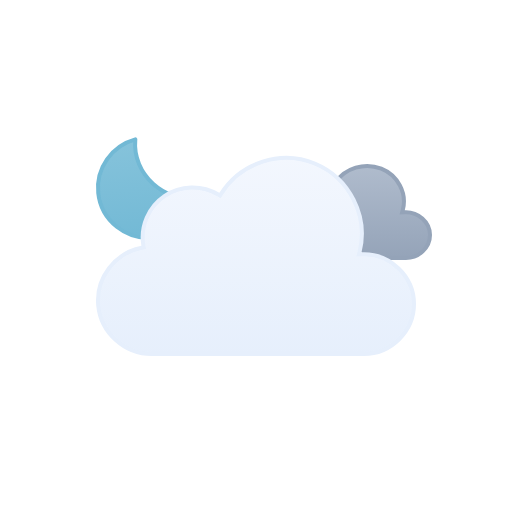
t = 0.00 s
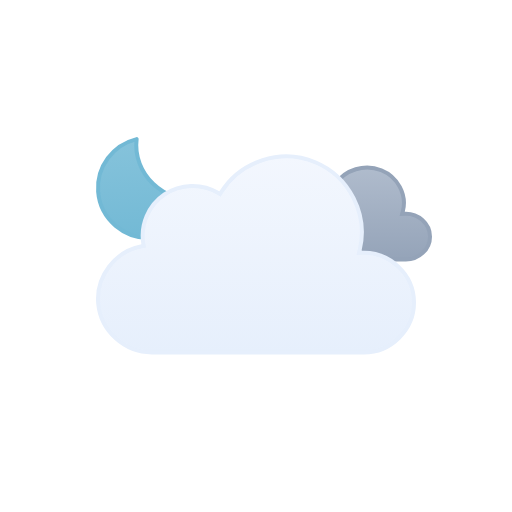
t = 0.38 s
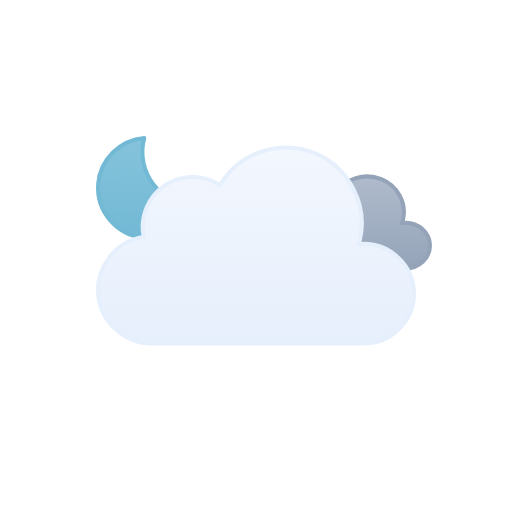
t = 1.13 s
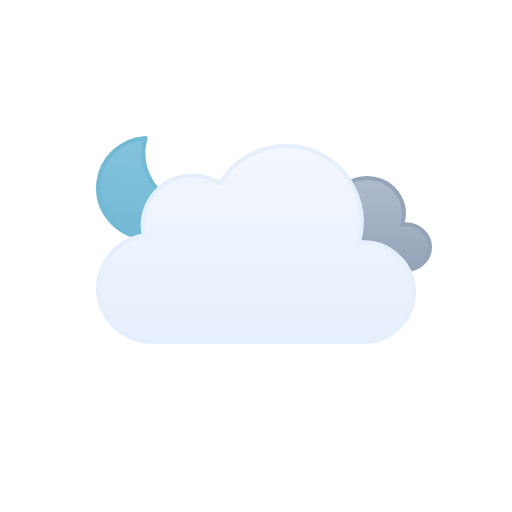
t = 1.50 s
t = 1.88 s: frame unchanged from t = 1.13 s, image omitted
t = 2.63 s: frame unchanged from t = 0.38 s, image omitted

The animated SVG that drew these frames (rendered in a browser with its animation timeline set to each time). Animation: 3 SMIL elements (animateTransform=3); one cycle of 3.00 s, repeats indefinitely.

<!--
  Meteocons by Bas Milius — https://github.com/basmilius/meteocons
  Copyright (c) 2020-present Bas Milius. MIT License: see THIRD_PARTY_NOTICES.md.
-->
<svg viewBox="0 0 128 128" fill="none" xmlns="http://www.w3.org/2000/svg">
<g id="overcast-night" clip-path="url(#clip0_1858_8272)">
<g id="Sky">
<g id="Moon">
<path id="Moon_2" d="M35.1152 34.5947C33.3777 43.1625 40.7532 51.2141 49.3135 50.7832C47.6732 55.8338 42.8891 59.4999 37.2178 59.5C30.188 59.5 24.5002 53.8786 24.5 46.959C24.5 40.7451 29.0879 35.5838 35.1152 34.5947Z" fill="url(#paint0_linear_1858_8272)" stroke="#72B9D5" stroke-linecap="round" stroke-linejoin="round"/>
<animateTransform attributeName="transform" type="rotate" values="-6 36.9 47.0;6 36.9 47.0;-6 36.9 47.0" dur="3s" begin="0s" repeatCount="indefinite" calcMode="spline" keySplines=".42 0 .58 1; .42 0 .58 1"/></g>
<g id="Clouds">
<g id="Secondary Cloud">
<path id="Cloud" d="M83.8392 48.6934C86.2444 44.9584 91.2146 43.529 95.3177 45.1768C99.3609 46.8006 101.814 51.1888 100.71 55.4365L100.54 56.0898L101.215 56.0615C104.496 55.924 107.5 58.4646 107.5 61.7744C107.5 64.9759 104.669 67.4999 101.489 67.5H74.9769C71.7679 67.5008 68.8449 65.1182 68.5287 61.9072C68.2136 58.7068 70.6168 55.8414 73.764 55.2705L74.2552 55.1816L74.1674 54.6904C73.7734 52.4931 74.8117 50.2493 76.6849 49.0273C78.6105 47.7713 81.177 47.7069 83.1683 48.8564L83.5814 49.0938L83.8392 48.6934Z" fill="url(#paint1_linear_1858_8272)" stroke="#94A3B8" stroke-miterlimit="10"/>
<animateTransform attributeName="transform" type="translate" values="0 -3;0 0;0 -3" dur="3s" begin="0s" repeatCount="indefinite" calcMode="spline" keySplines=".42 0 .58 1; .42 0 .58 1"/></g>
<g id="Cloud_2">
<path id="Cloud_3" d="M55.2623 48.4746C60.1227 40.6111 70.2975 37.38 78.8151 40.9434C87.3214 44.5023 92.138 54.0026 89.903 62.9648L89.7418 63.6143L90.4108 63.585C97.4203 63.2791 103.5 68.9917 103.5 76.0283C103.5 82.8395 97.7717 88.4997 90.9772 88.5H37.9537C31.1275 88.5018 25.2029 83.1709 24.5592 76.3604C23.9158 69.5518 28.7369 63.2124 35.443 61.9453L35.9264 61.8535L35.8424 61.3691C35.0256 56.6239 37.1258 51.7168 41.1051 49.0127C45.0951 46.3014 50.4459 46.1537 54.5797 48.6396L55.0026 48.8945L55.2623 48.4746Z" fill="url(#paint2_linear_1858_8272)" stroke="#E6EFFC" stroke-miterlimit="10"/>
<animateTransform attributeName="transform" type="translate" values="0 0;0 -3;0 0" dur="3s" begin="0s" repeatCount="indefinite" calcMode="spline" keySplines=".42 0 .58 1; .42 0 .58 1"/></g>
</g>
</g>
</g>
<defs>
<linearGradient id="paint0_linear_1858_8272" x1="37" y1="34" x2="37" y2="60" gradientUnits="userSpaceOnUse">
<stop stop-color="#86C3DB"/>
<stop offset="1" stop-color="#72B9D5"/>
</linearGradient>
<linearGradient id="paint1_linear_1858_8272" x1="88.0002" y1="44" x2="88.0002" y2="68" gradientUnits="userSpaceOnUse">
<stop stop-color="#B0BCCD"/>
<stop offset="1" stop-color="#94A3B8"/>
</linearGradient>
<linearGradient id="paint2_linear_1858_8272" x1="64.0008" y1="39" x2="64.0008" y2="89" gradientUnits="userSpaceOnUse">
<stop stop-color="#F3F7FE"/>
<stop offset="1" stop-color="#E6EFFC"/>
</linearGradient>
<clipPath id="clip0_1858_8272">
<rect width="128" height="128" fill="white"/>
</clipPath>
</defs>
</svg>
